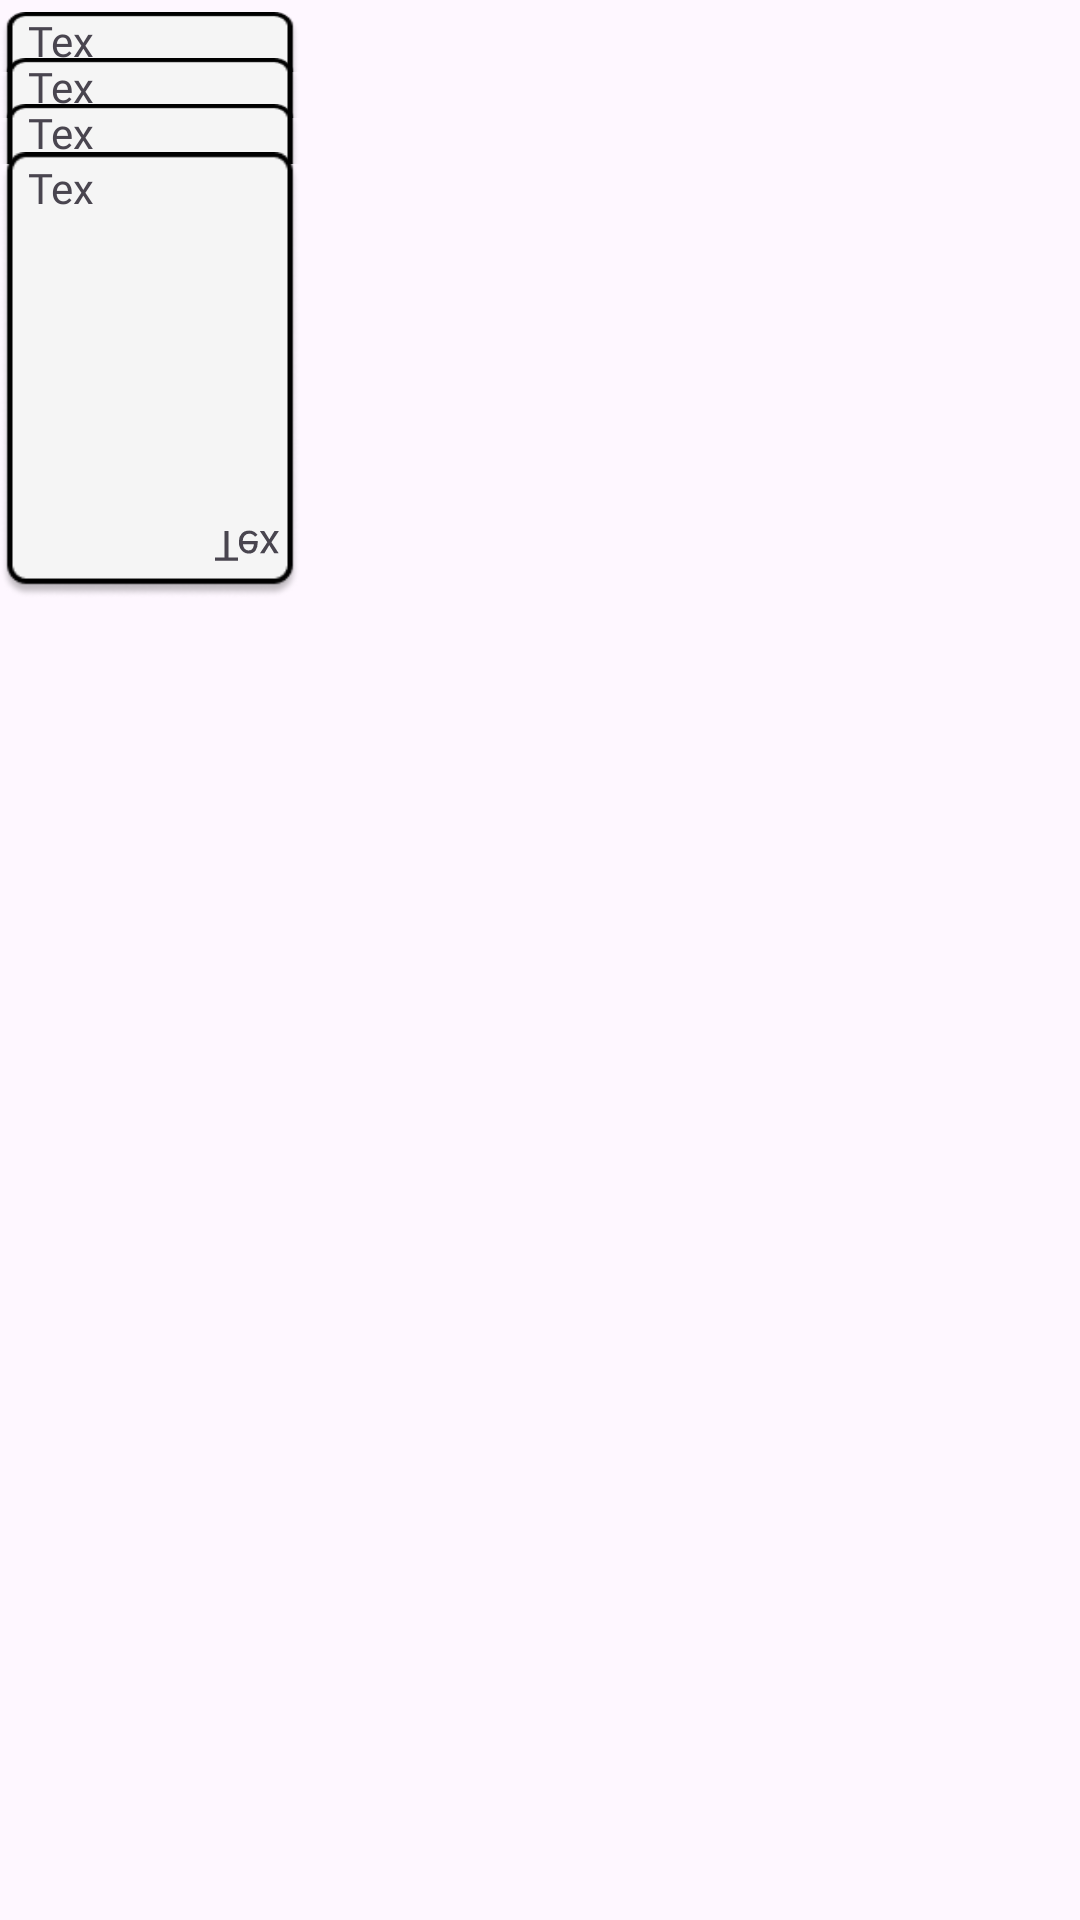

Reconstruct the res/layout file that produces this screen, plus the resources it refers to.
<!-- AndroidManifest.xml: application theme Theme.Cardgame -->
<!-- res/layout/sorted_cards_item.xml -->
<?xml version="1.0" encoding="utf-8"?>
<androidx.constraintlayout.widget.ConstraintLayout xmlns:android="http://schemas.android.com/apk/res/android"
    xmlns:app="http://schemas.android.com/apk/res-auto"
    xmlns:tools="http://schemas.android.com/tools"
    android:layout_width="wrap_content"
    android:layout_height="wrap_content">

    <androidx.constraintlayout.widget.ConstraintLayout
        android:layout_width="100dp"
        android:layout_height="200dp"

        app:layout_constraintStart_toStartOf="parent"
        app:layout_constraintTop_toTopOf="parent">
        <ImageView
            android:id="@+id/imCard4"
            android:layout_width="wrap_content"
            android:layout_height="20dp"
            android:layout_marginBottom="-5dp"
            android:scaleType="fitXY"
            app:layout_constraintBottom_toTopOf="@+id/imCard3"
            app:layout_constraintEnd_toEndOf="parent"
            app:layout_constraintStart_toStartOf="@+id/imCard3"
            app:srcCompat="@drawable/emptycard_top" />

        <TextView
            android:id="@+id/tvCardTopLeftCard4"
            android:layout_width="24dp"
            android:layout_height="16dp"
            android:layout_marginStart="8dp"
            android:fontFamily="@font/zen_dots"
            android:text="TextView"
            android:textAlignment="center"
            app:layout_constraintStart_toStartOf="parent"
            app:layout_constraintTop_toTopOf="@+id/imCard4" />
        <ImageView
            android:id="@+id/imCard3"
            android:layout_width="wrap_content"
            android:layout_height="20dp"
            android:layout_marginBottom="-5dp"
            android:scaleType="fitXY"
            app:layout_constraintBottom_toTopOf="@+id/imCard2"
            app:layout_constraintEnd_toEndOf="parent"
            app:layout_constraintStart_toStartOf="@+id/imCard2"
            app:srcCompat="@drawable/emptycard_top" />

        <TextView
            android:id="@+id/tvCardTopLeftCard3"
            android:layout_width="24dp"
            android:layout_height="16dp"
            android:layout_marginStart="8dp"
            android:fontFamily="@font/zen_dots"
            android:text="TextView"
            android:textAlignment="center"
            app:layout_constraintStart_toStartOf="parent"
            app:layout_constraintTop_toTopOf="@+id/imCard3" />

        <ImageView
            android:id="@+id/imCard2"
            android:layout_width="wrap_content"
            android:layout_height="20dp"
            android:layout_marginBottom="-5dp"
            android:scaleType="fitXY"
            app:layout_constraintBottom_toTopOf="@+id/imCardHandAdapter"
            app:layout_constraintEnd_toEndOf="parent"
            app:layout_constraintStart_toStartOf="@+id/imCardHandAdapter"
            app:srcCompat="@drawable/emptycard_top" />

        <TextView
            android:id="@+id/tvCardTopLeftCard2"
            android:layout_width="24dp"
            android:layout_height="16dp"
            android:layout_marginStart="8dp"
            android:fontFamily="@font/zen_dots"
            android:text="TextView"
            android:textAlignment="center"
            app:layout_constraintStart_toStartOf="parent"
            app:layout_constraintTop_toTopOf="@+id/imCard2" />

        <ImageView
            android:id="@+id/imCardHandAdapter"
            android:layout_width="wrap_content"
            android:layout_height="150dp"
            android:src="@drawable/emptycard_border"
            app:layout_constraintBottom_toBottomOf="parent"
            app:layout_constraintEnd_toEndOf="parent"
            app:layout_constraintHorizontal_bias="0.0"
            app:layout_constraintStart_toStartOf="parent" />

        <ImageView
            android:id="@+id/imCardCenterHandAdapter"
            android:layout_width="36dp"
            android:layout_height="36dp"
            android:src="@drawable/characters_0005"
            app:layout_constraintBottom_toBottomOf="@+id/imCardHandAdapter"
            app:layout_constraintEnd_toEndOf="@+id/imCardHandAdapter"
            app:layout_constraintStart_toStartOf="@+id/imCardHandAdapter"
            app:layout_constraintTop_toTopOf="@+id/imCardHandAdapter" />

        <ImageView
            android:id="@+id/imCardTopLeftHandAdapter"
            android:layout_width="24dp"
            android:layout_height="24dp"
            android:src="@drawable/characters_0005"
            app:layout_constraintStart_toStartOf="@+id/tvCardTopLeftHandAdapter"
            app:layout_constraintTop_toBottomOf="@+id/tvCardTopLeftHandAdapter" />

        <TextView
            android:id="@+id/tvCardTopLeftHandAdapter"
            android:layout_width="24dp"
            android:layout_height="16dp"
            android:layout_marginStart="8dp"
            android:layout_marginTop="3dp"
            android:fontFamily="@font/zen_dots"
            android:text="TextView"
            android:textAlignment="center"
            app:layout_constraintStart_toStartOf="parent"
            app:layout_constraintTop_toTopOf="@+id/imCardHandAdapter" />

        <TextView
            android:id="@+id/tvCardBottomRightHandAdapter"
            android:layout_width="24dp"
            android:layout_height="16dp"
            android:layout_marginEnd="6dp"
            android:layout_marginBottom="8dp"
            android:fontFamily="@font/zen_dots"
            android:rotationX="180"
            android:text="TextView"
            android:textAlignment="center"
            app:layout_constraintBottom_toBottomOf="@+id/imCardHandAdapter"
            app:layout_constraintEnd_toEndOf="parent" />

        <ImageView
            android:id="@+id/imCardBottomRightHandAdapter"
            android:layout_width="24dp"
            android:layout_height="24dp"
            android:rotationX="180"
            android:src="@drawable/characters_0005"
            app:layout_constraintBottom_toBottomOf="@+id/imCardHandAdapter"
            app:layout_constraintBottom_toTopOf="@+id/tvCardBottomRightHandAdapter"
            app:layout_constraintEnd_toEndOf="@+id/tvCardBottomRightHandAdapter" />
    </androidx.constraintlayout.widget.ConstraintLayout>

</androidx.constraintlayout.widget.ConstraintLayout>
<!-- resources referenced by this layout -->
<resources>
  <!-- drawable emptycard_border: png bitmap (drawable, 5393 bytes) -->
  <!-- drawable emptycard_top: png bitmap (drawable, 1326 bytes) -->
  <style name="Theme.Cardgame" parent="Base.Theme.Cardgame" />
  <style name="Base.Theme.Cardgame" parent="Theme.Material3.DayNight.NoActionBar">
          
          
      </style>
</resources>
